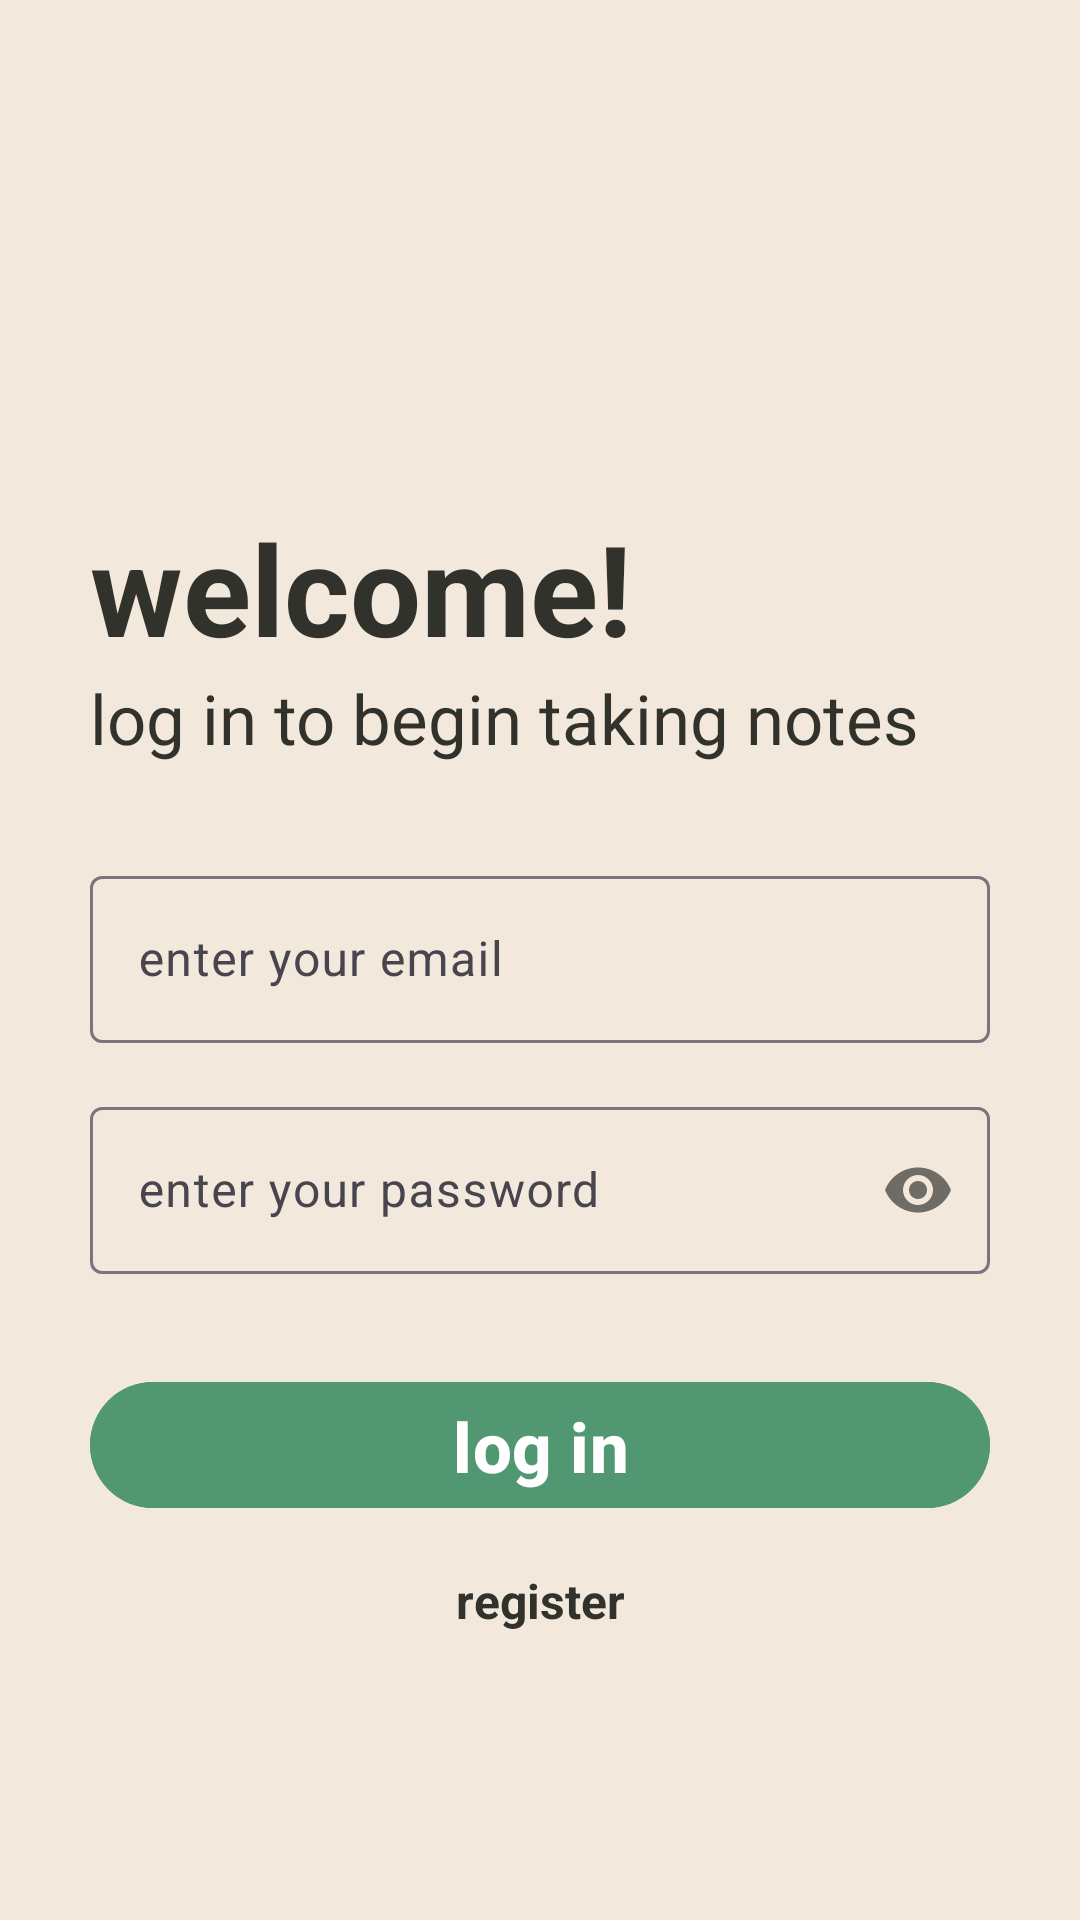

Produce the Android XML layout that renders to this screen, including the resource entries it uses.
<!-- AndroidManifest.xml: application theme Theme.NotesApp -->
<!-- res/layout/activity_main.xml -->
<?xml version="1.0" encoding="utf-8"?>
<androidx.constraintlayout.widget.ConstraintLayout xmlns:android="http://schemas.android.com/apk/res/android"
    xmlns:app="http://schemas.android.com/apk/res-auto"
    xmlns:tools="http://schemas.android.com/tools"
    android:id="@+id/main"
    android:layout_width="match_parent"
    android:layout_height="match_parent"
    android:background="@color/bg_color"
    tools:context=".MainActivity">

    <TextView
        android:id="@+id/hey_text"
        android:layout_width="0dp"
        android:layout_height="wrap_content"
        android:layout_marginStart="30dp"
        android:layout_marginEnd="30dp"
        android:text="welcome!"
        android:textColor="@color/pastel_black"
        android:textSize="42sp"
        android:textStyle="bold"
        app:layout_constraintBottom_toBottomOf="parent"
        app:layout_constraintEnd_toEndOf="parent"
        app:layout_constraintHorizontal_bias="0.0"
        app:layout_constraintStart_toStartOf="parent"
        app:layout_constraintTop_toTopOf="parent"
        app:layout_constraintVertical_bias="0.287" />

    <TextView
        android:id="@+id/login_text"
        android:layout_width="0dp"
        android:layout_height="wrap_content"
        android:text="log in to begin taking notes"
        android:textSize="23sp"
        android:textColor="@color/pastel_black"
        android:layout_marginStart="30dp"
        android:layout_marginEnd="30dp"
        app:layout_constraintTop_toBottomOf="@id/hey_text"
        app:layout_constraintStart_toStartOf="parent"
        app:layout_constraintEnd_toEndOf="parent" />

    <com.google.android.material.textfield.TextInputLayout
        android:id="@+id/email"
        android:layout_width="0dp"
        android:layout_height="wrap_content"
        android:layout_marginStart="30dp"
        android:layout_marginEnd="30dp"
        android:layout_marginTop="32dp"
        app:layout_constraintTop_toBottomOf="@id/login_text"
        app:layout_constraintStart_toStartOf="parent"
        app:layout_constraintEnd_toEndOf="parent">

        <EditText
            android:id="@+id/email_input_login"
            android:layout_width="match_parent"
            android:layout_height="wrap_content"
            android:autofillHints="enter your email"
            android:hint="enter your email"
            android:inputType="textEmailAddress"
            android:textColor="@color/pastel_black"
            android:textSize="16sp" />
    </com.google.android.material.textfield.TextInputLayout>

    <com.google.android.material.textfield.TextInputLayout
        android:id="@+id/password"
        android:layout_width="0dp"
        android:layout_height="wrap_content"
        android:layout_marginStart="30dp"
        android:layout_marginEnd="30dp"
        android:layout_marginTop="16dp"
        app:passwordToggleEnabled="true"
        app:layout_constraintTop_toBottomOf="@id/email"
        app:layout_constraintStart_toStartOf="parent"
        app:layout_constraintEnd_toEndOf="parent">

        <EditText
            android:id="@+id/password_input_login"
            android:layout_width="match_parent"
            android:layout_height="wrap_content"
            android:autofillHints="enter your password"
            android:hint="enter your password"
            android:inputType="textPassword"
            android:textColor="@color/pastel_black"
            android:textSize="16sp" />
    </com.google.android.material.textfield.TextInputLayout>

    <Button
        android:id="@+id/login_button"
        android:layout_width="0dp"
        android:layout_height="50dp"
        android:layout_marginStart="30dp"
        android:layout_marginEnd="30dp"
        android:layout_marginTop="32dp"
        android:text="log in"
        android:textSize="23sp"
        android:textStyle="bold"
        android:backgroundTint="@color/button_color"
        app:layout_constraintTop_toBottomOf="@id/password"
        app:layout_constraintStart_toStartOf="parent"
        app:layout_constraintEnd_toEndOf="parent" />

    <TextView
        android:id="@+id/go_to_register_button"
        android:layout_width="0dp"
        android:layout_height="wrap_content"
        android:text="register"
        android:layout_marginStart="30dp"
        android:layout_marginEnd="30dp"
        android:layout_marginTop="16dp"
        android:textColor="@color/pastel_black"
        android:textAlignment="center"
        android:textStyle="bold"
        android:textSize="16sp"
        app:layout_constraintTop_toBottomOf="@id/login_button"
        app:layout_constraintStart_toStartOf="parent"
        app:layout_constraintEnd_toEndOf="parent" />

</androidx.constraintlayout.widget.ConstraintLayout>
<!-- resources referenced by this layout -->
<resources>
  <color name="bg_color">#F2E9DC</color>
  <color name="button_color">#519872</color>
  <color name="pastel_black">#32322C</color>
  <style name="Theme.NotesApp" parent="Base.Theme.NotesApp">
      </style>
  <style name="Base.Theme.NotesApp" parent="Theme.Material3.DayNight">
          
          <item name="colorPrimary">@color/pastel_black</item>
          <item name="colorSurface">@color/action_bar_color</item>
      </style>
  <color name="action_bar_color">#F2E9DC</color>
</resources>
